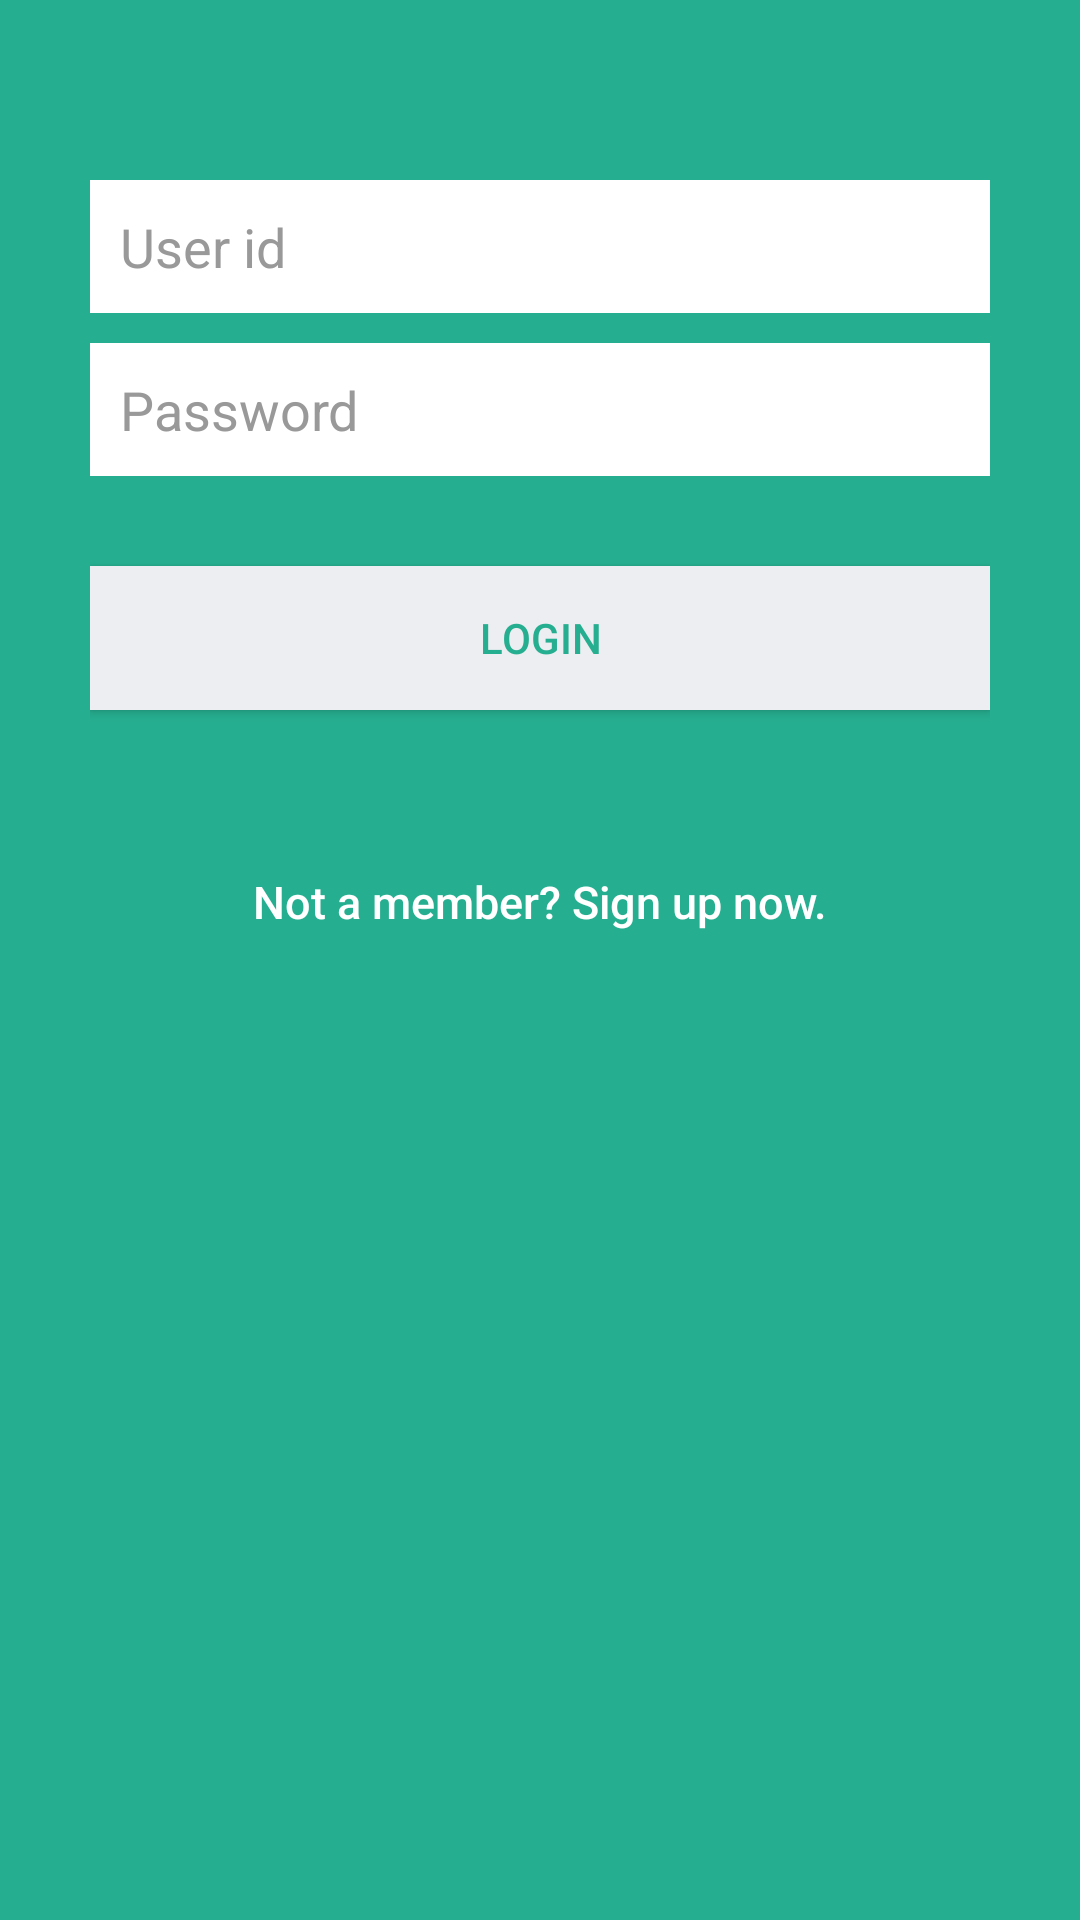

Produce the Android XML layout that renders to this screen, including the resource entries it uses.
<!-- AndroidManifest.xml: application theme Theme.TrainTicketBook -->
<!-- res/layout/login2.xml -->
<?xml version="1.0" encoding="utf-8"?>
<ScrollView xmlns:android="http://schemas.android.com/apk/res/android"
    android:layout_width="match_parent"
    android:background="@color/bg_login"
    android:layout_height="match_parent">

    <LinearLayout xmlns:android="http://schemas.android.com/apk/res/android"
        android:layout_width="match_parent"
        android:layout_height="match_parent"
        android:background="@color/bg_login"
        android:gravity="center"
        android:orientation="vertical"
        android:padding="10dp">

        <LinearLayout
            android:layout_width="match_parent"
            android:layout_height="match_parent"
            android:layout_gravity="top"
            android:orientation="vertical"
            android:layout_marginTop="50dp"
            android:paddingLeft="20dp"
            android:paddingRight="20dp">

            <AutoCompleteTextView
                android:id="@+id/userIdFldd"
                android:layout_width="match_parent"
                android:layout_height="wrap_content"
                android:layout_marginBottom="10dp"
                android:background="@color/white"
                android:hint="User id"
                android:inputType="number"
                android:padding="10dp"
                android:singleLine="true"
                android:textColor="@color/input_login"
                android:textColorHint="@color/input_login_hint" />

            <EditText
                android:id="@+id/passwordFldd"
                android:layout_width="match_parent"
                android:layout_height="wrap_content"
                android:layout_marginBottom="10dp"
                android:background="@color/white"
                android:hint="@string/hint_password"
                android:inputType="textPassword"
                android:padding="10dp"
                android:singleLine="true"
                android:textColor="@color/input_login"
                android:textColorHint="@color/input_login_hint" />

            

            <Button
                android:id="@+id/loginRegistBtnd"
                android:layout_width="match_parent"
                android:layout_height="wrap_content"
                android:layout_marginTop="20dip"
                android:background="@color/btn_login_bg"
                android:text="@string/btn_login"
                android:textColor="@color/btn_login" />

            

            <Button
                android:id="@+id/btnLinkToRegisterScreen"
                android:layout_width="match_parent"
                android:layout_height="wrap_content"
                android:layout_marginTop="40dip"
                android:background="@null"
                android:text="@string/btn_link_to_register"
                android:textAllCaps="false"
                android:textColor="@color/white"
                android:textSize="15dp" />
        </LinearLayout>

    </LinearLayout>

</ScrollView>
<!-- resources referenced by this layout -->
<resources>
  <color name="bg_login">#26ae90</color>
  <color name="btn_login">#26ae90</color>
  <color name="btn_login_bg">#eceef1</color>
  <color name="input_login">#222222</color>
  <color name="input_login_hint">#999999</color>
  <color name="white">#FFFFFFFF</color>
  <string name="btn_link_to_register">Not a member? Sign up now.</string>
  <string name="btn_login">LOGIN</string>
  <string name="hint_password">Password</string>
  <style name="Theme.TrainTicketBook" parent="Theme.MaterialComponents.DayNight.DarkActionBar">
          
          <item name="colorPrimary">@color/purple_500</item>
          <item name="colorPrimaryVariant">@color/purple_700</item>
          <item name="colorOnPrimary">@color/white</item>
          
          <item name="colorSecondary">@color/teal_200</item>
          <item name="colorSecondaryVariant">@color/teal_700</item>
          <item name="colorOnSecondary">@color/black</item>
          
          <item name="android:statusBarColor" tools:targetApi="l">?attr/colorPrimaryVariant</item>
          
      </style>
  <color name="purple_500">#FF6200EE</color>
  <color name="purple_700">#FF3700B3</color>
  <color name="teal_200">#FF03DAC5</color>
  <color name="teal_700">#FF018786</color>
  <color name="black">#FF000000</color>
</resources>
